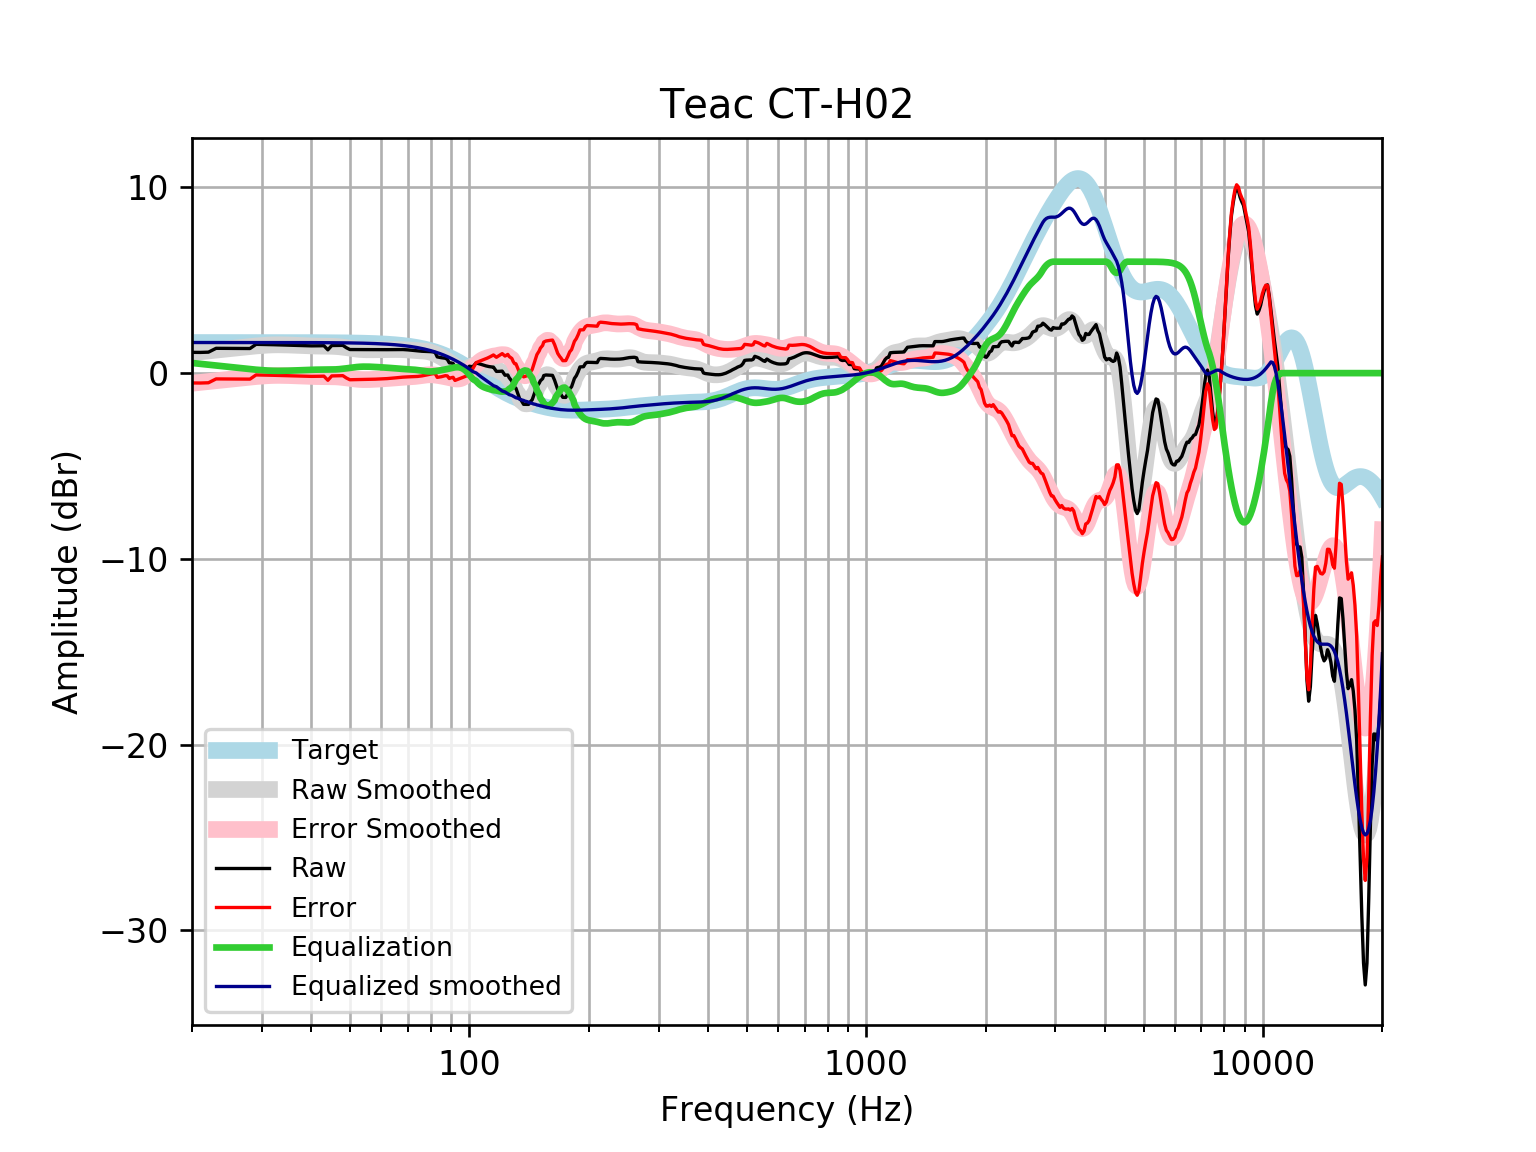

Values plotted in this chart, from the file beside it:
frequency, raw, error, smoothed, error_smoothed, equalization, equalized_raw, equalized_smoothed, target
20, 1.119, -0.5293, 1.101, -0.5465, 0.5465, 1.665, 1.648, 1.648
21, 1.115, -0.5332, 1.148, -0.4998, 0.4998, 1.615, 1.648, 1.648
22, 1.129, -0.5193, 1.193, -0.4548, 0.4548, 1.583, 1.648, 1.648
23, 1.336, -0.3122, 1.237, -0.4112, 0.4112, 1.747, 1.648, 1.648
24, 1.332, -0.3155, 1.279, -0.3691, 0.3691, 1.701, 1.648, 1.648
25, 1.33, -0.3182, 1.319, -0.3284, 0.3284, 1.658, 1.648, 1.648
26, 1.328, -0.3201, 1.359, -0.2889, 0.2889, 1.616, 1.648, 1.648
27, 1.326, -0.3214, 1.396, -0.2512, 0.2512, 1.577, 1.648, 1.648
28, 1.325, -0.3229, 1.432, -0.2159, 0.2159, 1.54, 1.647, 1.647
29, 1.55, -0.09764, 1.463, -0.1844, 0.1844, 1.734, 1.647, 1.647
30, 1.545, -0.1022, 1.489, -0.1582, 0.1582, 1.703, 1.647, 1.647
31, 1.538, -0.1088, 1.508, -0.1386, 0.1386, 1.677, 1.647, 1.647
32, 1.53, -0.1168, 1.52, -0.1266, 0.1266, 1.657, 1.647, 1.647
33, 1.521, -0.1255, 1.524, -0.1221, 0.1221, 1.643, 1.647, 1.647
34, 1.512, -0.1344, 1.522, -0.1242, 0.1242, 1.636, 1.646, 1.646
35, 1.502, -0.1435, 1.514, -0.1314, 0.1314, 1.634, 1.646, 1.646
36, 1.493, -0.1526, 1.504, -0.1417, 0.1417, 1.635, 1.645, 1.645
37, 1.484, -0.1612, 1.492, -0.1533, 0.1533, 1.637, 1.645, 1.645
38, 1.476, -0.1685, 1.48, -0.1644, 0.1644, 1.64, 1.644, 1.644
39, 1.47, -0.1735, 1.47, -0.174, 0.174, 1.644, 1.644, 1.644
40, 1.468, -0.1752, 1.462, -0.1811, 0.1811, 1.649, 1.643, 1.643
41, 1.469, -0.1735, 1.457, -0.1855, 0.1855, 1.654, 1.642, 1.642
42, 1.472, -0.1691, 1.454, -0.1875, 0.1875, 1.659, 1.641, 1.641
43, 1.477, -0.1632, 1.452, -0.1881, 0.1881, 1.665, 1.64, 1.64
44, 1.254, -0.3849, 1.45, -0.1891, 0.1891, 1.443, 1.639, 1.639
45, 1.486, -0.1512, 1.445, -0.1924, 0.1924, 1.678, 1.637, 1.637
46, 1.489, -0.1461, 1.435, -0.2002, 0.2002, 1.69, 1.635, 1.635
47, 1.492, -0.1415, 1.42, -0.2137, 0.2137, 1.706, 1.634, 1.633
48, 1.494, -0.1371, 1.398, -0.233, 0.233, 1.727, 1.631, 1.631
49, 1.365, -0.2643, 1.372, -0.2568, 0.2568, 1.621, 1.629, 1.629
50, 1.269, -0.3568, 1.344, -0.2826, 0.2826, 1.552, 1.626, 1.626
51, 1.27, -0.3533, 1.316, -0.3072, 0.3072, 1.577, 1.623, 1.623
52, 1.269, -0.3504, 1.292, -0.3277, 0.3277, 1.597, 1.62, 1.62
53, 1.268, -0.3479, 1.274, -0.3421, 0.3421, 1.61, 1.616, 1.616
54, 1.267, -0.3452, 1.262, -0.3495, 0.3495, 1.616, 1.612, 1.612
55, 1.265, -0.3419, 1.257, -0.3506, 0.3506, 1.616, 1.607, 1.607
56, 1.265, -0.3374, 1.255, -0.3467, 0.3467, 1.611, 1.602, 1.602
57, 1.265, -0.3319, 1.257, -0.3397, 0.3397, 1.604, 1.596, 1.596
58, 1.264, -0.3258, 1.259, -0.331, 0.331, 1.595, 1.59, 1.59
59, 1.264, -0.3193, 1.262, -0.3217, 0.3217, 1.586, 1.583, 1.583
60, 1.264, -0.3125, 1.264, -0.3121, 0.3121, 1.576, 1.576, 1.576
61, 1.263, -0.3048, 1.266, -0.3022, 0.3022, 1.565, 1.568, 1.568
62, 1.263, -0.2958, 1.267, -0.2918, 0.2918, 1.555, 1.559, 1.559
63, 1.264, -0.2847, 1.268, -0.2806, 0.2806, 1.545, 1.549, 1.549
64, 1.267, -0.2717, 1.27, -0.2687, 0.2687, 1.535, 1.538, 1.538
65, 1.27, -0.2574, 1.27, -0.2565, 0.2565, 1.526, 1.527, 1.527
66, 1.272, -0.2427, 1.27, -0.2445, 0.2445, 1.516, 1.514, 1.514
67, 1.272, -0.229, 1.268, -0.2334, 0.2334, 1.505, 1.501, 1.501
68, 1.269, -0.2173, 1.263, -0.2236, 0.2236, 1.493, 1.486, 1.486
69, 1.262, -0.2082, 1.256, -0.2151, 0.2151, 1.478, 1.471, 1.471
70, 1.252, -0.2017, 1.246, -0.2075, 0.2075, 1.46, 1.454, 1.454
71, 1.239, -0.197, 1.236, -0.1998, 0.1998, 1.438, 1.436, 1.436
72, 1.223, -0.1928, 1.225, -0.1908, 0.1908, 1.414, 1.416, 1.416
73, 1.208, -0.1873, 1.216, -0.1796, 0.1796, 1.387, 1.395, 1.395
74, 1.194, -0.1788, 1.208, -0.1654, 0.1654, 1.36, 1.373, 1.373
75, 1.184, -0.1657, 1.201, -0.1487, 0.1487, 1.332, 1.349, 1.349
76, 1.176, -0.1477, 1.193, -0.1307, 0.1307, 1.307, 1.324, 1.324
77, 1.172, -0.1253, 1.184, -0.1136, 0.1136, 1.286, 1.297, 1.297
78, 1.169, -0.1003, 1.169, -0.09971, 0.09971, 1.268, 1.269, 1.269
79, 1.164, -0.07505, 1.148, -0.09127, 0.09127, 1.255, 1.239, 1.239
... 553 more rows
